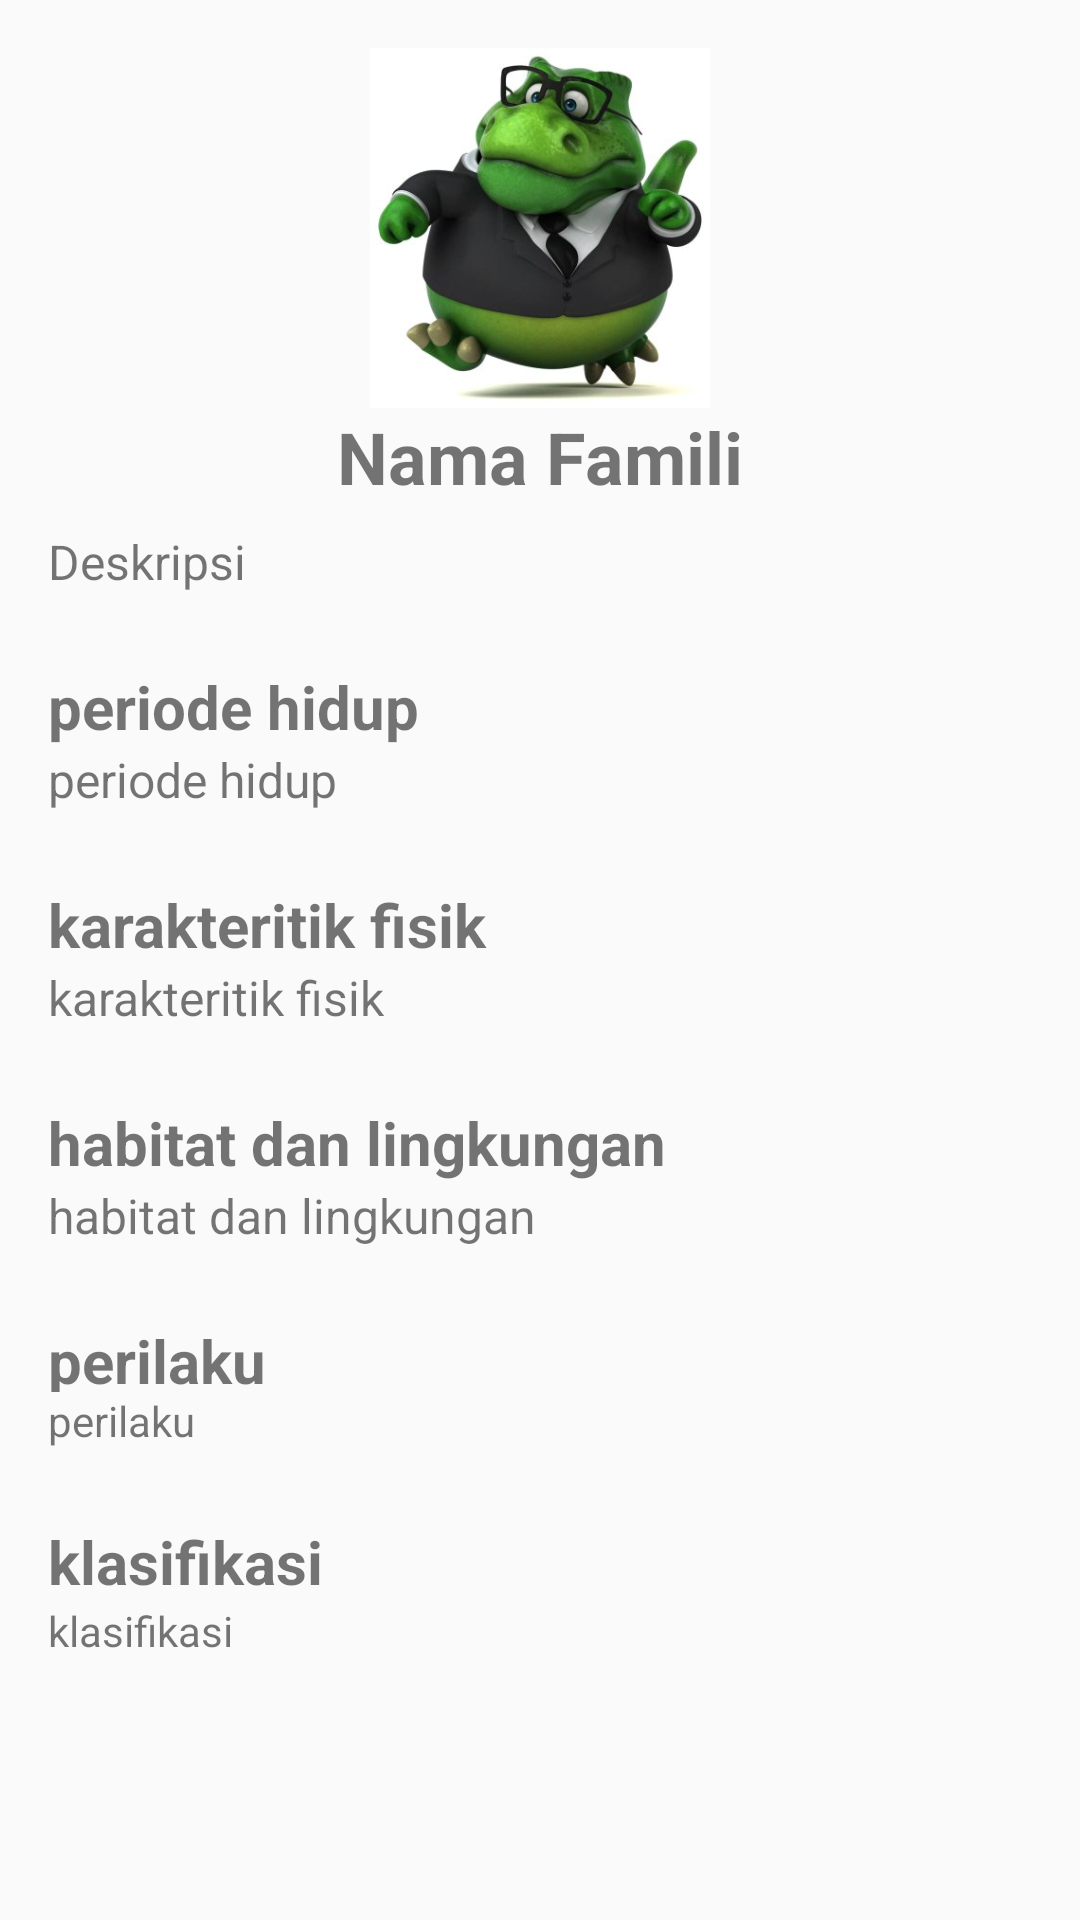

This screen was rendered from an Android layout file. Write that file and the resources it references.
<!-- AndroidManifest.xml: application theme Theme.PAMPraktikum7 -->
<!-- res/layout/activity_detail.xml -->
<?xml version="1.0" encoding="utf-8"?>
<ScrollView
    xmlns:android="http://schemas.android.com/apk/res/android"
    xmlns:app="http://schemas.android.com/apk/res-auto"
    xmlns:tools="http://schemas.android.com/tools"
    android:layout_width="match_parent"
    android:layout_height="wrap_content"
    android:contentDescription="@string/app_name"
    tools:context=".DetailActivity">
    <androidx.constraintlayout.widget.ConstraintLayout
        android:layout_width="match_parent"
        android:layout_height="wrap_content"
        android:paddingBottom="50dp">


        <ImageView
            android:id="@+id/ivDetailIcon"
            android:layout_width="120dp"
            android:layout_height="120dp"
            android:layout_marginTop="16dp"
            android:contentDescription="@string/info_dino_icon"
            android:src="@drawable/dino2"
            app:layout_constraintEnd_toEndOf="parent"
            app:layout_constraintStart_toStartOf="parent"
            app:layout_constraintTop_toTopOf="parent"
            tools:ignore="ImageContrastCheck" />

        <TextView
            android:id="@+id/tvDetailName"
            android:layout_width="wrap_content"
            android:layout_height="wrap_content"
            android:text="@string/info_dino_name"
            android:textSize="24sp"
            android:textStyle="bold"
            app:layout_constraintEnd_toEndOf="parent"
            app:layout_constraintStart_toStartOf="parent"
            app:layout_constraintTop_toBottomOf="@+id/ivDetailIcon" />

        <TextView
            android:id="@+id/tvDetailDescription"
            android:layout_width="0dp"
            android:layout_height="wrap_content"
            android:layout_marginStart="16dp"
            android:layout_marginTop="8dp"
            android:layout_marginEnd="16dp"
            android:text="@string/info_dino_desc"
            android:textAlignment="textStart"
            android:textSize="16sp"
            app:layout_constraintEnd_toEndOf="parent"
            app:layout_constraintStart_toStartOf="parent"
            app:layout_constraintTop_toBottomOf="@+id/tvDetailName" />

        <TextView
            android:id="@+id/tvTitle1"
            android:layout_width="wrap_content"
            android:layout_height="wrap_content"
            android:layout_marginStart="16dp"
            android:layout_marginTop="24dp"
            android:text="@string/info_dino_characteristic"
            android:textSize="20sp"
            android:textStyle="bold"
            app:layout_constraintStart_toStartOf="parent"
            app:layout_constraintTop_toBottomOf="@+id/tvDetailDescription" />

        <TextView
            android:id="@+id/tvDetailCharacteristic"
            android:layout_width="0dp"
            android:layout_height="wrap_content"
            android:layout_marginStart="16dp"
            android:layout_marginEnd="16dp"
            android:text="@string/info_dino_characteristic"
            android:textSize="16sp"
            app:layout_constraintEnd_toEndOf="parent"
            app:layout_constraintStart_toStartOf="parent"
            app:layout_constraintTop_toBottomOf="@+id/tvTitle1" />

        <TextView
            android:id="@+id/tvTitle2"
            android:layout_width="wrap_content"
            android:layout_height="wrap_content"
            android:layout_marginStart="16dp"
            android:layout_marginTop="24dp"
            android:text="@string/info_dino_habitat"
            android:textSize="20sp"
            android:textStyle="bold"
            app:layout_constraintStart_toStartOf="parent"
            app:layout_constraintTop_toBottomOf="@+id/tvDetailCharacteristic" />

        <TextView
            android:id="@+id/tvDetailHabitat"
            android:layout_width="0dp"
            android:layout_height="wrap_content"
            android:layout_marginStart="16dp"
            android:layout_marginEnd="16dp"
            android:text="@string/info_dino_habitat"
            android:textSize="16sp"
            app:layout_constraintEnd_toEndOf="parent"
            app:layout_constraintStart_toStartOf="parent"
            app:layout_constraintTop_toBottomOf="@+id/tvTitle2" />

        <TextView
            android:id="@+id/tvTitle3"
            android:layout_width="wrap_content"
            android:layout_height="wrap_content"
            android:layout_marginStart="16dp"
            android:layout_marginTop="24dp"
            android:text="@string/info_dino_process"
            android:textSize="20sp"
            android:textStyle="bold"
            app:layout_constraintStart_toStartOf="parent"
            app:layout_constraintTop_toBottomOf="@+id/tvDetailHabitat" />

        <TextView
            android:id="@+id/tvDetailProcess"
            android:layout_width="0dp"
            android:layout_height="wrap_content"
            android:layout_marginStart="16dp"
            android:layout_marginEnd="16dp"
            android:text="@string/info_dino_process"
            android:textAlignment="textStart"
            android:textSize="16sp"
            app:layout_constraintEnd_toEndOf="parent"
            app:layout_constraintStart_toStartOf="parent"
            app:layout_constraintTop_toBottomOf="@+id/tvTitle3" />

        <TextView
            android:id="@+id/tvTitle4"
            android:layout_width="wrap_content"
            android:layout_height="24dp"
            android:layout_marginStart="16dp"
            android:layout_marginTop="24dp"
            android:text="@string/info_dino_perilaku"
            android:textSize="20sp"
            android:textStyle="bold"
            app:layout_constraintEnd_toEndOf="parent"
            app:layout_constraintHorizontal_bias="0.0"
            app:layout_constraintStart_toStartOf="parent"
            app:layout_constraintTop_toBottomOf="@+id/tvDetailProcess" />

        <TextView
            android:id="@+id/tvDetailperilaku"
            android:layout_width="0dp"
            android:layout_height="wrap_content"
            android:layout_marginStart="16dp"
            android:layout_marginEnd="16dp"
            android:text="@string/info_dino_perilaku"
            app:layout_constraintEnd_toEndOf="parent"
            app:layout_constraintStart_toStartOf="parent"
            app:layout_constraintTop_toBottomOf="@+id/tvTitle4" />

        <TextView
            android:id="@+id/tvTitle5"
            android:layout_width="wrap_content"
            android:layout_height="wrap_content"
            android:layout_marginStart="16dp"
            android:layout_marginTop="24dp"
            android:text="@string/info_dino_klasifikasi"
            android:textSize="20sp"
            android:textStyle="bold"
            app:layout_constraintStart_toStartOf="parent"
            app:layout_constraintTop_toBottomOf="@+id/tvDetailperilaku" />

        <TextView
            android:id="@+id/tvDetailklasifikasi"
            android:layout_width="0dp"
            android:layout_height="wrap_content"
            android:layout_marginStart="16dp"
            android:layout_marginEnd="16dp"
            android:text="@string/info_dino_klasifikasi"
            app:layout_constraintEnd_toEndOf="parent"
            app:layout_constraintStart_toStartOf="parent"
            app:layout_constraintTop_toBottomOf="@+id/tvTitle5" />
    </androidx.constraintlayout.widget.ConstraintLayout>
</ScrollView>
<!-- resources referenced by this layout -->
<resources>
  <!-- drawable dino2: jpg bitmap (drawable, 19475 bytes) -->
  <string name="app_name">Dino Pedia</string>
  <string name="info_dino_characteristic">periode hidup</string>
  <string name="info_dino_desc">Deskripsi</string>
  <string name="info_dino_habitat">karakteritik fisik</string>
  <string name="info_dino_icon">Ikon Dino</string>
  <string name="info_dino_klasifikasi">klasifikasi</string>
  <string name="info_dino_name">Nama Famili</string>
  <string name="info_dino_perilaku">perilaku</string>
  <string name="info_dino_process">habitat dan lingkungan</string>
  <style name="Theme.PAMPraktikum7" parent="Base.Theme.PAMPraktikum7" />
  <style name="Base.Theme.PAMPraktikum7" parent="Theme.AppCompat.Light.DarkActionBar">
          <item name="colorPrimary">@color/blue</item>
          <item name="colorPrimaryDark">@color/blue</item>
      </style>
  <color name="blue">#4285F4</color>
</resources>
